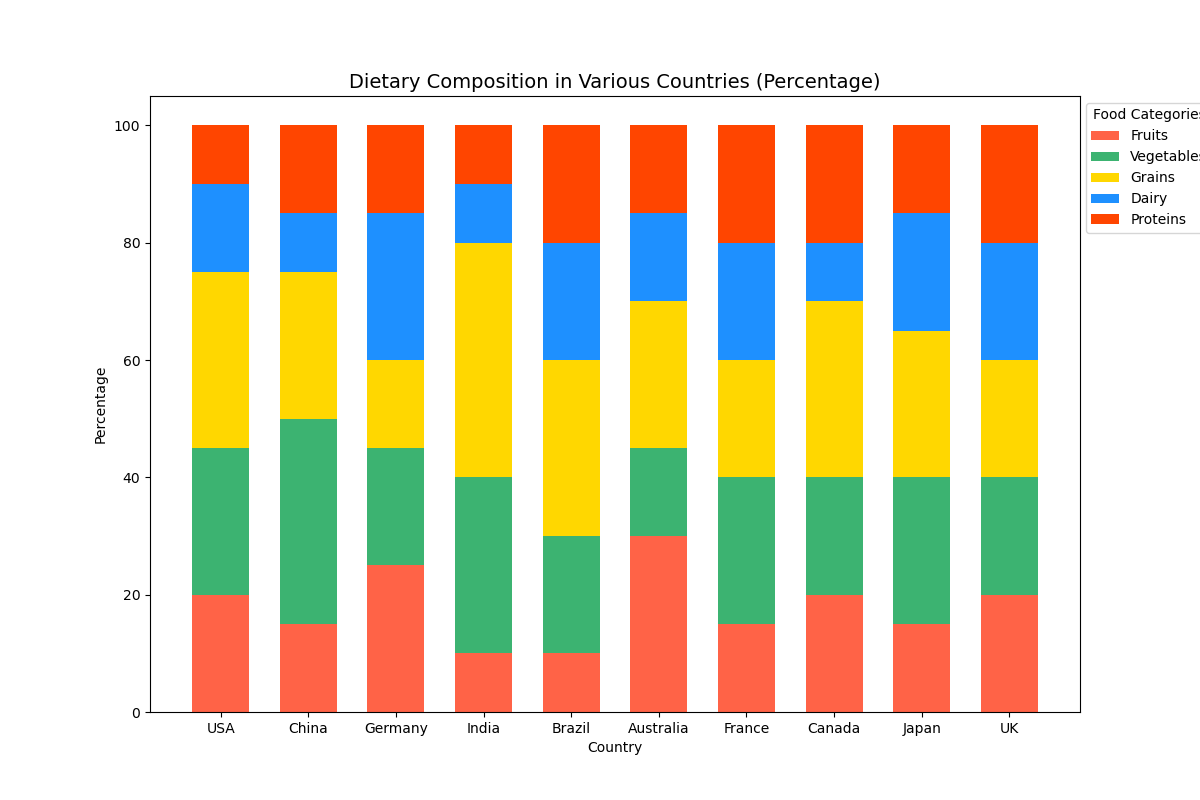

The file beside this chart, header and first rows:
Country, Fruits, Vegetables, Grains, Dairy, Proteins
USA, 20, 25, 30, 15, 10
China, 15, 35, 25, 10, 15
Germany, 25, 20, 15, 25, 15
India, 10, 30, 40, 10, 10
Brazil, 10, 20, 30, 20, 20
Australia, 30, 15, 25, 15, 15
France, 15, 25, 20, 20, 20
Canada, 20, 20, 30, 10, 20
Japan, 15, 25, 25, 20, 15
UK, 20, 20, 20, 20, 20
